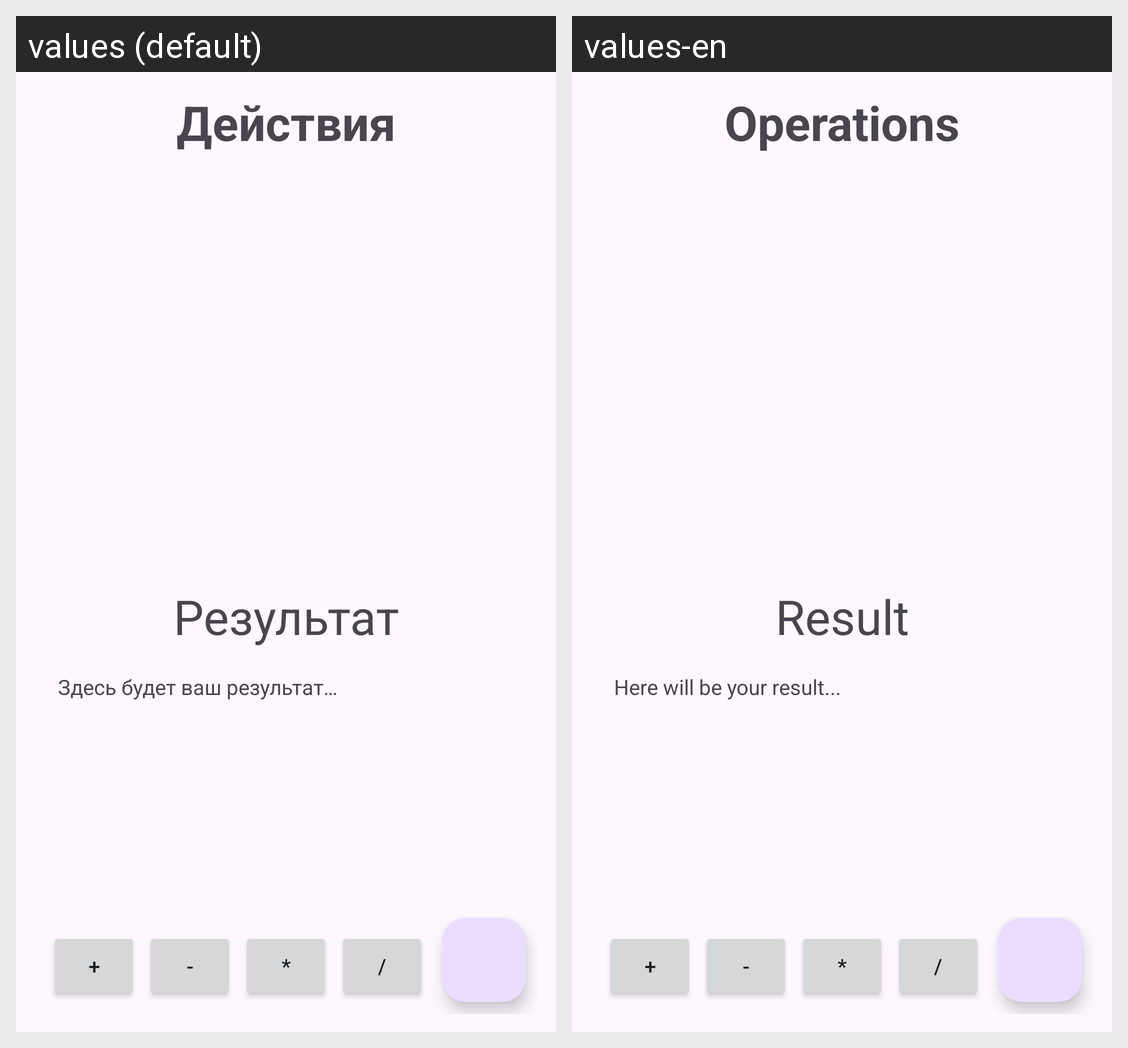

Locale-by-locale string values for the Android screen shown in this grid:
Android screen res/layout/fragment_approx_numbers.xml rendered under 2 locales, left to right: values (default), values-en. Device: Nexus 5 (rendered at 1080×1920; each locale shown at half size, 540×960, under a caption strip naming it); theme Theme.Calculator.
Strings drawn on this screen, with the default value and each locale's value (text and hints the layout hard-codes, and strings that could not be matched under every locale, appear in the picture but are not listed):

operations
  values: Действия
  values-en: Operations

results_title
  values: Результат
  values-en: Result

results_placeholder
  values: Здесь будет ваш результат…
  values-en: Here will be your result...

add
  values: +
  values-en: +  [not translated; the default value is used]

subtract
  values: -
  values-en: -  [not translated; the default value is used]

multiply
  values: *
  values-en: *  [not translated; the default value is used]

divide
  values: /
  values-en: /  [not translated; the default value is used]
